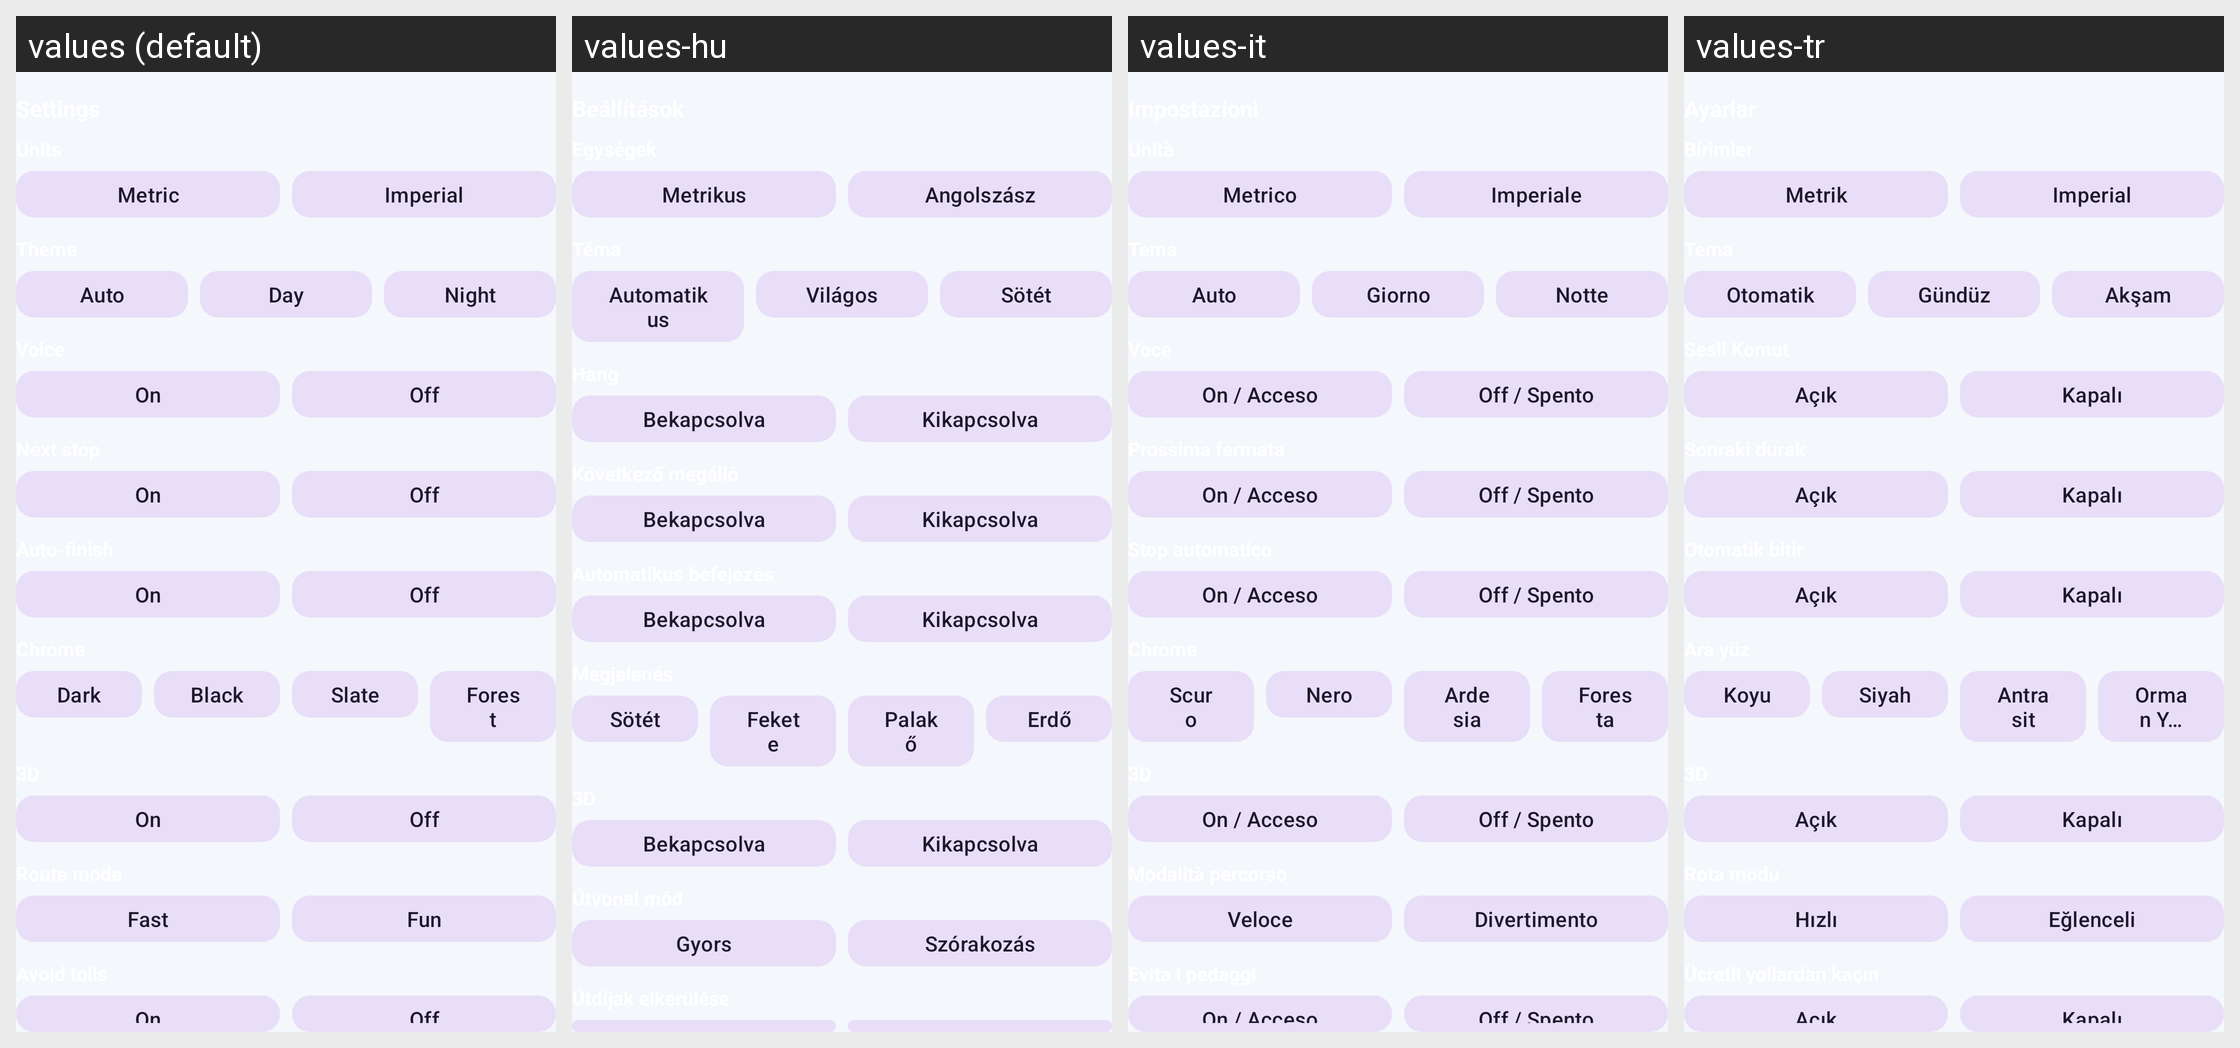

Here is an Android app screen in its default locale and in the app's own translations. Write out the translated-string differences for the strings that appear on this screen.
Android screen res/layout/include_gpx_dash_settings.xml rendered under 4 locales, left to right: values (default), values-hu, values-it, values-tr. Device: Nexus 5 (rendered at 1080×1920; each locale shown at half size, 540×960, under a caption strip naming it); theme Theme.IVMoto.
Other locales in the repository, not shown: values-bg, values-ca, values-cs, values-de, values-es, values-fr, values-ko, values-nl, values-pl, values-pt, values-ro.
Strings drawn on this screen, with the default value and each locale's value (text and hints the layout hard-codes, and strings that could not be matched under every locale, appear in the picture but are not listed):

gpx_metric
  values: Metric
  values-hu: Metrikus
  values-it: Metrico
  values-tr: Metrik

gpx_imperial
  values: Imperial
  values-hu: Angolszász
  values-it: Imperiale
  values-tr: Imperial

controls_auto
  values: Auto
  values-hu: Automatikus
  values-it: Auto
  values-tr: Otomatik

controls_day
  values: Day
  values-hu: Világos
  values-it: Giorno
  values-tr: Gündüz

controls_night
  values: Night
  values-hu: Sötét
  values-it: Notte
  values-tr: Akşam

gpx_on
  values: On
  values-hu: Bekapcsolva
  values-it: On / Acceso
  values-tr: Açık

res_off
  values: Off
  values-hu: Kikapcsolva
  values-it: Off / Spento
  values-tr: Kapalı

gpx_dark
  values: Dark
  values-hu: Sötét
  values-it: Scuro
  values-tr: Koyu

gpx_black
  values: Black
  values-hu: Fekete
  values-it: Nero
  values-tr: Siyah

gpx_slate
  values: Slate
  values-hu: Palakő
  values-it: Ardesia
  values-tr: Antrasit

gpx_forest
  values: Forest
  values-hu: Erdő
  values-it: Foresta
  values-tr: Orman Yeşili

gpx_fast
  values: Fast
  values-hu: Gyors
  values-it: Veloce
  values-tr: Hızlı

gpx_fun
  values: Fun
  values-hu: Szórakozás
  values-it: Divertimento
  values-tr: Eğlenceli
